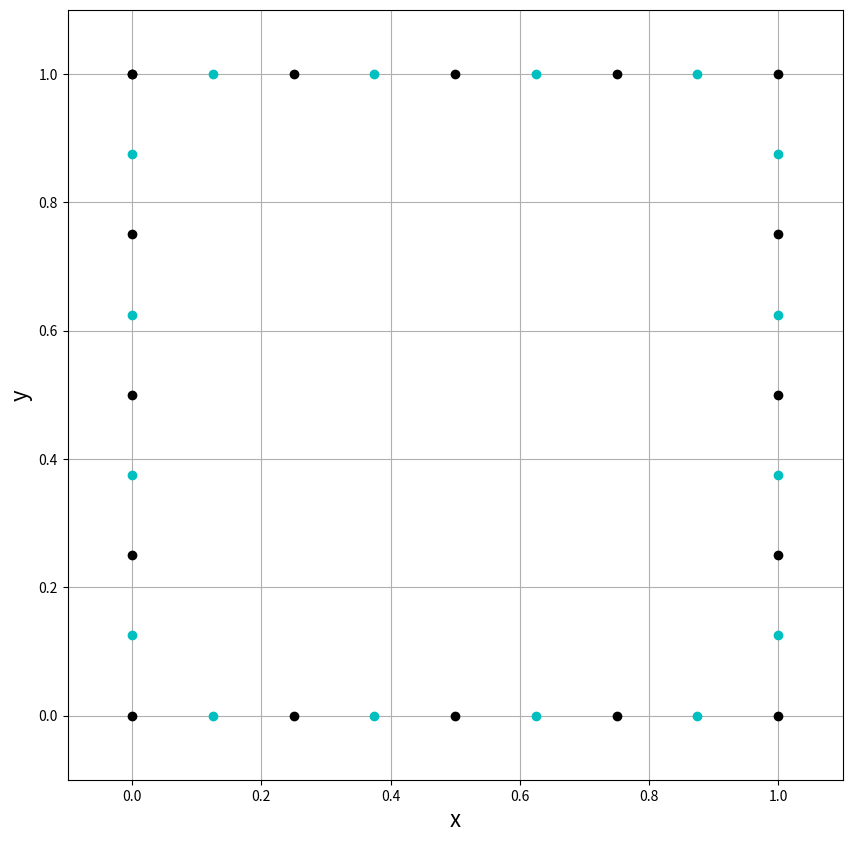

Write Python code to recreate this figure. (Note: this script raises an exception after producing the figure.)
import numpy as np
from scipy import integrate
from math import *
import matplotlib.pyplot as plt
plt.close('all')
Ni  =  4;       # Number of elements per side
N   =  4*Ni;    # Total number of elements
Lx,Ly  =  [1.0,1.0];   # square box size
hx,hy =  [Lx/Ni,Ly/Ni];  # element length
mu  =  1.0;  # Fluid viscosity
U   =  2.0;  # Lid velocity

pn = np.empty(N,dtype=object)
minf=np.zeros((N,N,3,3))
dlpsum=np.zeros((3,1))
dd=np.zeros((2*N,1))
A=np.zeros((2*N,2*N))
c1=np.zeros((2*Ni,1))
c2=np.zeros((6*Ni,1))

class Panel:
    def __init__(self,xa,ya,xb,yb):
        self.xa,self.ya = xa,ya                     # 1st end-point
        self.xb,self.yb = xb,yb                     # 2nd end-point
        self.xc,self.yc = (xa+xb)/2,(ya+yb)/2       # control point
        self.length = sqrt((xb-xa)**2+(yb-ya)**2)
        # orientation of the panel
        if (xb-xa>=0.):
            self.beta=acos((ya-yb)/self.length)
        elif (xb-xa<0.):
            self.beta = pi+acos((ya-yb)/self.length)

        #cartesian components of traction vector
        self.fx=0.
        self.fy=0.
#define the geometry
for i in range(N):
    if(i<Ni):
        pn[i]=Panel(i*hx,Ly,(i+1)*hx,Ly)
    elif(Ni<=i<2*Ni):
        ii=i-Ni
        pn[i]=Panel(Lx,(Ly-ii*hy),Lx,(Ly-(ii+1)*hy))
    elif (2*Ni<=i<3*Ni):
        ii=i-2*Ni
        pn[i]=Panel(Lx-ii*hx,0.,Lx-(ii+1)*hx,0.)
    elif (3*Ni<=i<4*Ni):
        ii=i-3*Ni
        pn[i]=Panel(0.,(ii*hy),0.,((ii+1)*hy))
    print(pn[i].beta)
#display the geometry
valX,valY = 0.1*Lx,0.1*Ly
xmin,xmax = min([p.xa for p in pn]),max([p.xa for p in pn])
ymin,ymax = min([p.ya for p in pn]),max([p.ya for p in pn])
xStart,xEnd = xmin-valX*(xmax-xmin),xmax+valX*(xmax-xmin)
yStart,yEnd = ymin-valY*(ymax-ymin),ymax+valY*(ymax-ymin)
size = 10
plt.figure(figsize=(size,(yEnd-yStart)/(xEnd-xStart)*size))
plt.grid(True)
plt.xlabel('x',fontsize=16);plt.ylabel('y',fontsize=16)
plt.xlim(xStart,xEnd);plt.ylim(yStart,yEnd)
plt.plot(np.append([p.xa for p in pn],pn[0].xa),\
        np.append([p.ya for p in pn],pn[0].ya),\
        'ko');
plt.plot([p.xc for p in pn ],[p.yc for p in pn],'co',linewidth=5)
#compute SLP
def SLP(pj,x0,y0):
    def func(s,i,j):
        xh=np.zeros((3,1))
        x=pj.xa+sin(pj.beta)*s
        y=pj.ya-cos(pj.beta)*s
        xh[1]=x-x0
        xh[2]=y-y0
        r=1e-50+np.sqrt((x-x0)**2+(y-y0)**2)
        fn=-log(r)*(1-abs(i-j))+xh[i]*xh[j]/r**2
        return fn
    ii=np.zeros((3,3))
    for i in [1,2]:
        for j in [1,2]:
            ii[i,j]=integrate.quad(lambda s:func(s,i,j),0.,pj.length)[0]
    return ii
def DLP(pj,x0,y0):
    dlpint=np.zeros((3,1))
    def func2(s,i,j):
        xh=np.zeros((3,1))
        x=pj.xa+sin(pj.beta)*s
        y=pj.ya-cos(pj.beta)*s
        xh[1]=x-x0
        xh[2]=y-y0
        r=1e-50+sqrt((x-x0)**2+(y-y0)**2)
        T = -4*xh[1]*xh[i]*xh[j]/r**4;
        return -T #normal pointing in -y dir
    dlpint[1]=integrate.quad(lambda s:func2(s,1,2),0.,pj.length)[0]
    dlpint[2]=integrate.quad(lambda s:func2(s,2,2),0.,pj.length)[0]
    return dlpint
for ik in range(N):
    for k in range(N):
        eint=SLP(pn[k],pn[ik].xc,pn[ik].yc) #calculating SLP
        for m in [1,2]:
            for n in [1,2]:
                minf[ik,k,m,n]=eint[m,n]/(4*pi*mu)

    dlpsum[1]=0.
    dlpsum[2]=0.
    for k in range(Ni):
        dl=DLP(pn[k],pn[ik].xc,pn[ik].yc) # calculate DLP
        dlpsum[1]=dlpsum[1]+(1/(4*pi))*U*dl[1]
        dlpsum[2]=dlpsum[2]+(1/(4*pi))*U*dl[2]
    ik2=2*ik
    dd[ik2]=dlpsum[1]
    dd[ik2+1]=dlpsum[2]

for ik in range(N):
    ik2=2*ik
    for k in range(N):
        k2=2*k
        A[ik2,k2]     = minf[ik,k,1,1];
        A[ik2,k2+1]   = minf[ik,k,1,2];
        A[ik2+1,k2]   = minf[ik,k,2,1];
        A[ik2+1,k2+1] = minf[ik,k,2,2];
#RHS---b
for ik in range(Ni):
    ik2=2*ik
    c1[ik2]=1
    c1[ik2+1]=0
for ik in range(3*Ni):
    ik2=2*ik
    c2[ik2]=0
    c2[ik2+1]=0

b= dd - 0.5*U*(np.concatenate([c1,c2]))

#solve the system
var=np.linalg.solve(A,b)

#get the element tractions and put them in the panels
fx=var[::2]
fy=var[1::2]
for i in range(N):
    pn[i].fx=fx[i]
    pn[i].fy=fy[i]

#function to calculate velocity over a meshgrid
def VelocityField(p,X,Y):
    Nx,Ny=X.shape
    N=p.size
    u,v = np.empty((Nx,Ny),dtype=float),np.empty((Nx,Ny),dtype=float)
    for i in range(Nx):
        for j in range(Ny):
            ux=0.
            uy=0.
            for k in range(N):
                eint=SLP(p[k],X[i,j],Y[i,j])
                ux = ux - (1/(4*pi*mu))*(eint[1,1]*p[k].fx + eint[2,1]*p[k].fy);
                uy = uy - (1/(4*pi*mu))*(eint[1,2]*p[k].fx + eint[2,2]*p[k].fy);
            dlpsum[1]=0.
            dlpsum[2]=0.
            for k in range(N/4):
                dl=DLP(p[k],X[i,j],Y[i,j])
                dlpsum[1]=dlpsum[1]+(1/(4*pi))*U*dl[1]
                dlpsum[2]=dlpsum[2]+(1/(4*pi))*U*dl[2]
            ux = ux + dlpsum[1]
            uy = uy + dlpsum[2]
            u[i,j]=ux
            v[i,j]=uy
    return u,v
#definition of meshgrid
Nx,Ny=16,16
X,Y=np.meshgrid(np.linspace(0.01*Lx,0.99*Lx,Nx),np.linspace(0.01*Ly,0.99*Ly,Ny))
u,v=VelocityField(pn,X,Y)
size=12
plt.figure(figsize=(size,(yEnd-yStart)/(xEnd-xStart)*size))
plt.streamplot(X,Y,u,v,density=5,linewidth=1,arrowsize=1,arrowstyle='->')
#plt.quiver(X,Y,u,v)
plt.plot(np.append([p.xa for p in pn],pn[0].xa),\
        np.append([p.ya for p in pn],pn[0].ya),\
        linestyle='-',linewidth=1,\
        marker='o',markersize=6,color='#CD2305');
plt.xlim(xStart,xEnd)
plt.ylim(yStart,yEnd)
plt.title('Contour of velocity field');
plt.show()
